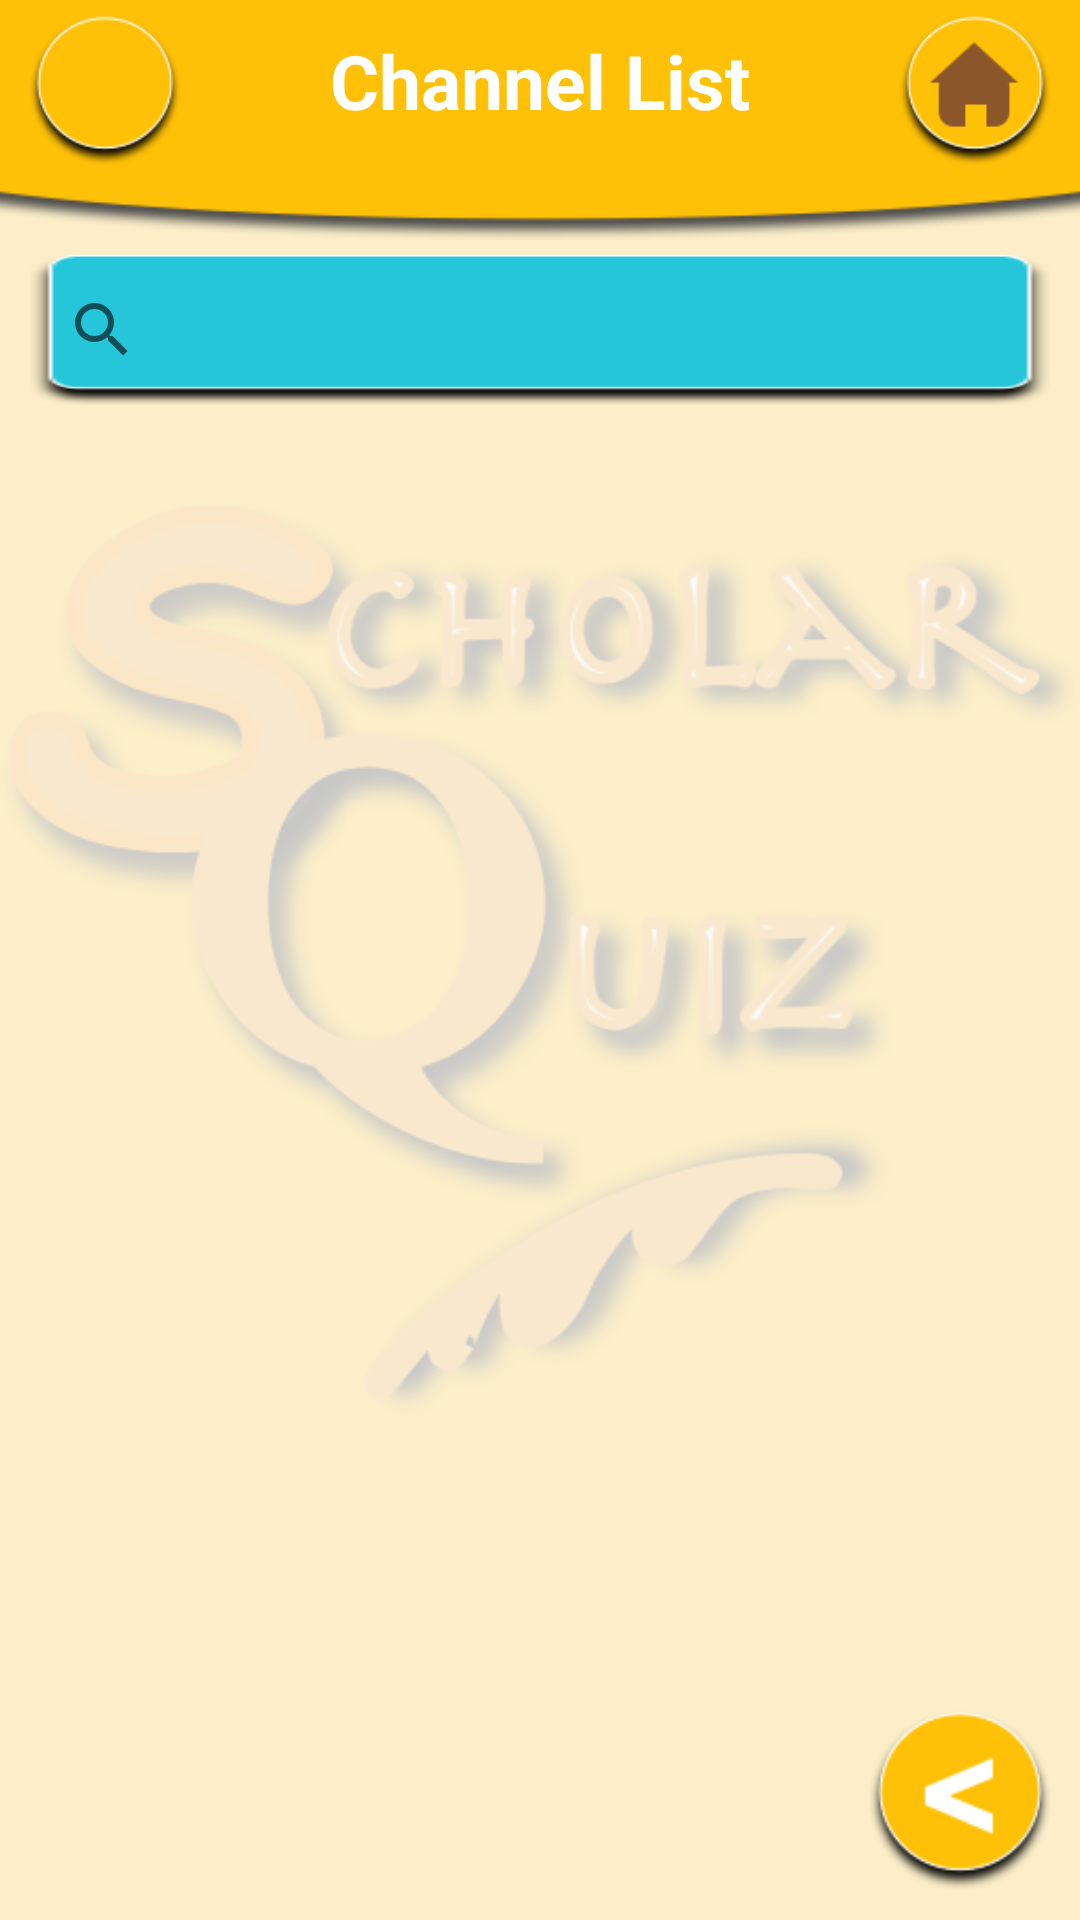

Write the Android layout XML for this screen, with the resource values it uses.
<!-- AndroidManifest.xml: application theme AppTheme -->
<!-- res/layout/activity_admin_channel_listview.xml -->
<?xml version="1.0" encoding="utf-8"?>
<RelativeLayout xmlns:android="http://schemas.android.com/apk/res/android"
    xmlns:app="http://schemas.android.com/apk/res-auto"
    xmlns:tools="http://schemas.android.com/tools"
    android:layout_width="match_parent"
    android:layout_height="wrap_content"
    android:orientation="vertical"
    tools:context=".AdminChannelListActivity"
    >

    <ImageView
        android:id="@+id/bg_ImageView"
        android:layout_width="match_parent"
        android:layout_height="match_parent"
        android:alpha="0.2"
        android:src="@drawable/scholar_quiz_logo"
        android:background="#FFC107"
        android:contentDescription="Background Image"
        />

    <ImageView
        android:id="@+id/title_ImageView"
        android:layout_width="match_parent"
        android:layout_height="80dp"
        android:layout_alignParentTop="true"
        android:scaleType="centerCrop"
        android:src="@drawable/title_bg_yellow"
        android:textAlignment="center" />

    <Button
        android:id="@+id/button_Menu"
        android:layout_width="50dp"
        android:layout_height="50dp"
        android:layout_alignParentTop="true"
        android:layout_alignParentLeft="true"
        android:layout_alignParentStart="true"
        android:background="@drawable/design_button_yellow"
        android:layout_marginLeft="10dp"
        android:layout_marginStart="10dp"
        android:layout_marginTop="5dp"
        />

    <TextView
        android:id="@+id/title_TextView"
        android:layout_width="wrap_content"
        android:layout_height="wrap_content"
        android:layout_alignParentTop="true"
        android:layout_centerHorizontal="true"
        android:text="Channel List"
        android:textAlignment="center"
        android:textColor="#FFFFFF"
        android:textSize="25sp"
        android:textStyle="bold"
        android:layout_marginTop="10dp"
        />

    <Button
        android:layout_width="50dp"
        android:layout_height="50dp"
        android:layout_alignParentEnd="true"
        android:layout_alignParentRight="true"
        android:layout_alignParentTop="true"
        android:layout_marginEnd="10dp"
        android:layout_marginRight="10dp"
        android:layout_marginTop="5dp"
        android:background="@drawable/home_brown"
        android:textStyle="bold"
        android:onClick="homeButton"
        />

    <SearchView
        android:id="@+id/searchview_Channel"
        android:layout_width="match_parent"
        android:layout_height="50dp"
        android:layout_marginLeft="10dp"
        android:layout_marginRight="10dp"
        android:layout_marginTop="5dp"
        android:layout_below="@id/title_ImageView"
        android:background="@drawable/leaderboard_blue_bg"
        />

    <ListView
        android:id="@+id/listView_AllChannel"
        android:layout_width="match_parent"
        android:layout_height="wrap_content"
        android:layout_below="@id/searchview_Channel"
        android:divider="#000000"
        android:footerDividersEnabled="false"
        />

    <Button
        android:id="@+id/button_Back"
        android:layout_width="60dp"
        android:layout_height="60dp"
        android:layout_alignParentBottom="true"
        android:layout_alignParentEnd="true"
        android:layout_alignParentRight="true"
        android:layout_marginRight="10dp"
        android:layout_marginBottom="10dp"
        android:background="@drawable/backbutton_yellow"
        android:onClick="goBackButton" />

</RelativeLayout>
<!-- resources referenced by this layout -->
<resources>
  <!-- drawable backbutton_yellow: png bitmap (drawable, 5318 bytes) -->
  <!-- drawable design_button_yellow: png bitmap (drawable, 4471 bytes) -->
  <!-- drawable home_brown: png bitmap (drawable, 5196 bytes) -->
  <!-- drawable leaderboard_blue_bg: png bitmap (drawable, 2160 bytes) -->
  <!-- drawable scholar_quiz_logo: png bitmap (drawable, 89624 bytes) -->
  <!-- drawable title_bg_yellow: png bitmap (drawable, 11160 bytes) -->
  <style name="AppTheme" parent="Theme.AppCompat.Light.NoActionBar">
          
          <item name="colorPrimary">@color/colorPrimary</item>
          <item name="colorPrimaryDark">@color/colorPrimaryDark</item>
          <item name="colorAccent">@color/colorAccent</item>
      </style>
  <color name="colorPrimary">#f7bb22</color>
  <color name="colorPrimaryDark">#f9bd22</color>
  <color name="colorAccent">#003e9f</color>
</resources>
